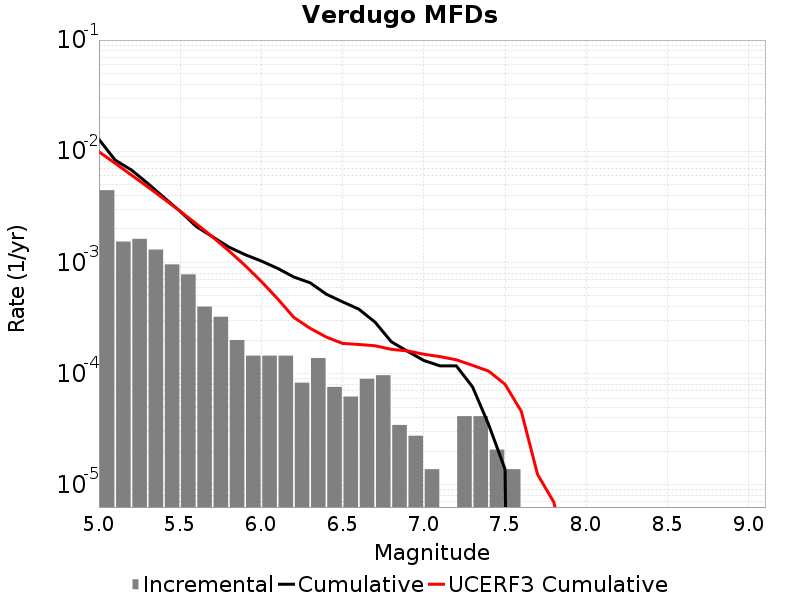

The file beside this chart, header and first rows:
Magnitude, Incremental Rate, Cumulative Rate, UCERF3 Cumulative Rate
5.05, 0.004463, 0.01278, 0.009896
5.15, 0.001541, 0.008319, 0.007788
5.25, 0.001631, 0.006778, 0.006114
5.35, 0.001306, 0.005147, 0.004784
5.45, 9.603927E-4, 0.003842, 0.003728
5.55, 7.807509E-4, 0.002881, 0.002888
5.65, 4.007394E-4, 0.0021, 0.002222
5.75, 3.247371E-4, 0.0017, 0.001692
5.85, 2.003697E-4, 0.001375, 0.001272
5.95, 1.450953E-4, 0.001175, 9.378665E-4
6.05, 1.450953E-4, 0.001029, 6.740433E-4
6.15, 1.450953E-4, 8.843904E-4, 4.705108E-4
6.25, 8.2911596E-5, 7.392951E-4, 3.2025657E-4
6.35, 1.3818599E-4, 6.5638346E-4, 2.5565186E-4
6.45, 7.6002296E-5, 5.181975E-4, 2.1306207E-4
6.55, 6.21837E-5, 4.421952E-4, 1.8693497E-4
6.65, 8.98209E-5, 3.800115E-4, 1.8292342E-4
6.75, 9.67302E-5, 2.901906E-4, 1.7805884E-4
6.85, 3.4546498E-5, 1.934604E-4, 1.6544222E-4
6.95, 2.76372E-5, 1.589139E-4, 1.6007895E-4
7.05, 1.38186E-5, 1.312767E-4, 1.4941343E-4
7.15, 0.0, 1.174581E-4, 1.4221383E-4
7.25, 4.1455798E-5, 1.174581E-4, 1.3309703E-4
7.35, 4.1455798E-5, 7.6002296E-5, 1.18759825E-4
7.45, 2.0727899E-5, 3.4546498E-5, 1.05238585E-4
7.55, 1.38186E-5, 1.38186E-5, 8.011886E-5
7.65, 0.0, 0.0, 4.5831734E-5
7.75, 0.0, 0.0, 1.24217495E-5
7.85, 0.0, 0.0, 6.991907E-6
7.95, 0.0, 0.0, 1.7607248E-6
8.05, 0.0, 0.0, 0.0
8.15, 0.0, 0.0, 0.0
8.25, 0.0, 0.0, 0.0
8.35, 0.0, 0.0, 0.0
8.45, 0.0, 0.0, 0.0
8.55, 0.0, 0.0, 0.0
8.65, 0.0, 0.0, 0.0
8.75, 0.0, 0.0, 0.0
8.85, 0.0, 0.0, 0.0
8.95, 0.0, 0.0, 0.0
9.05, 0.0, 0.0, 0.0
